Run: headless pygame with SDL's dummy video driver; simulated clock (each Clock.tick advances the game by its frame time, no real sleeping); random seed 0; keys injected as events and as key.get_pressed() state; mouse plan: one left click at the window centre at the start of phase 2, then a move to the lower-right quarter at the start of phase 3.
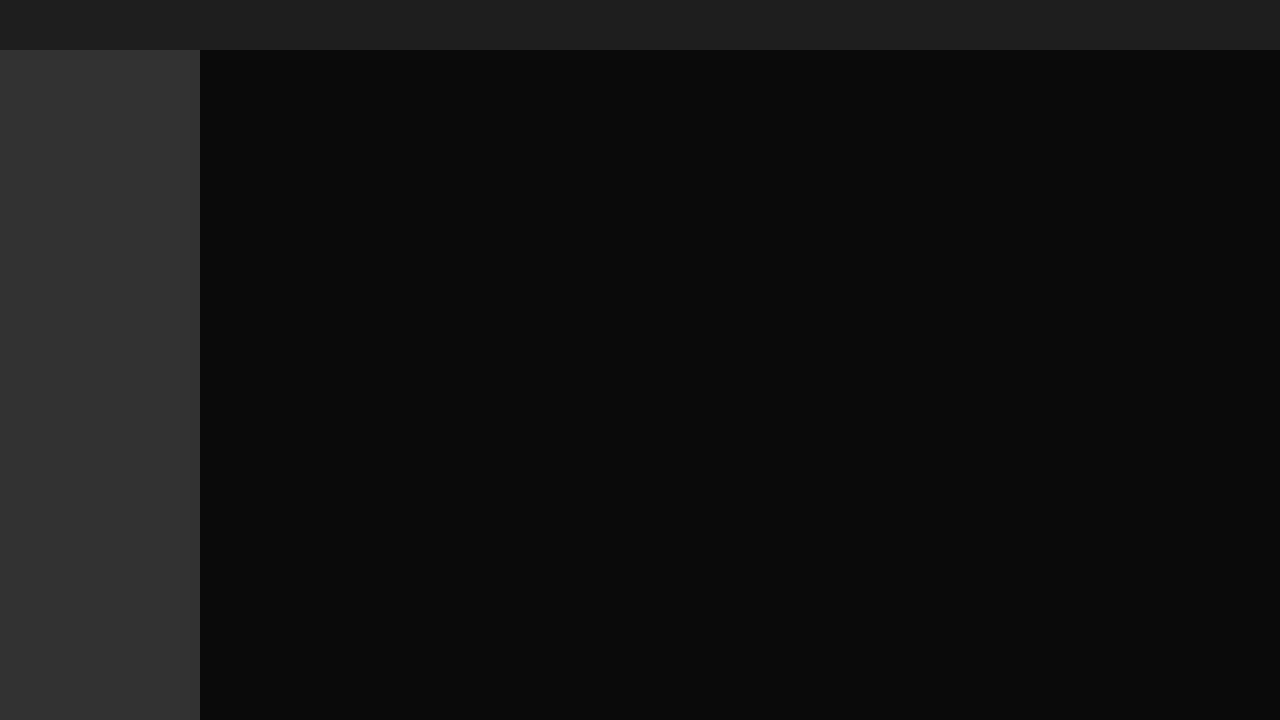
Frame 1 of 4 · flips 1–60 · no input
Frame 2 of 4 · flips 61–180 · clicked the window centre · tapped SPACE, RETURN · held RIGHT (→), D · screen unchanged from frame 1, image omitted
Frame 3 of 4 · flips 181–300 · moved the mouse to the lower-right quarter · held DOWN (↓), S · screen unchanged from frame 2, image omitted
Frame 4 of 4 · flips 301–420 · held LEFT (←), A, UP (↑), W · screen unchanged from frame 3, image omitted

The pygame program that drew these frames:

import pygame

COLOR_BACKGROUND = (10, 10, 10)
BORDER_COLOR = (100, 100, 100)

pygame.init()
clock = pygame.time.Clock()

WIDTH, HEIGHT = 1280, 720 
screen = pygame.display.set_mode((WIDTH, HEIGHT))
pygame.display.set_caption("LAY")

# 'direction': 'left_to_right',
# 'direction': 'top_to_bottom',

root = {
    'direction': 'top_to_bottom',
    'x': 100,
    'y': 100,
    'w': 960,
    'h': 540,
    'padding_left': 50,
    'padding_top': 50,
    'gap': 50,
    'background_color': (100, 100, 100),
    'children': [
        {
            'x': 0,
            'y': 0,
            'w': 200,
            'h': 200,
            'background_color': (150, 150, 150),
            'children': []
        },
        {
            'x': 0,
            'y': 0,
            'w': 200,
            'h': 200,
            'background_color': (200, 200, 200),
            'children': []
        },
    ],
}

def node(_id=0, direction='left_to_right', 
        w_min=0, h_min=0,
        x=0, y=0, w=0, h=0, 
        padding_left=0, padding_right=0, padding_top=0, padding_bottom=0,
        gap=0, background_color=(0, 0, 0),
        children=[], 
):
    return {
        'id': _id,
        'direction': direction,
        'start_x': x,
        'start_y': y,
        'x': x,
        'y': y,
        'w': w,
        'h': h,
        'w_min': w_min,
        'h_min': h_min,
        'padding_left': padding_left,
        'padding_right': padding_right,
        'padding_top': padding_top,
        'padding_bottom': padding_bottom,
        'gap': gap,
        'background_color': background_color,
        'children': children,
    }

'''
sidebar_w = 200
root = node(_id=0, direction='row', children=
    [
        node(_id=0, direction='row', w_min=sidebar_w, h_min=HEIGHT, background_color=(20, 20, 20,), children=
            [
                node(_id=0, direction='row', w_min=40, h_min=20, background_color=(60, 60, 60,), children=[]),
                node(_id=0, direction='row', w_min=40, h_min=20, background_color=(80, 80, 80,), children=[]),
                node(_id=0, direction='row', w_min=40, h_min=20, background_color=(100, 100, 100,), children=[]),
                node(_id=0, direction='row', w_min=40, h_min=20, background_color=(120, 120, 120,), children=[]),
                node(_id=0, direction='row', w_min=40, h_min=20, background_color=(140, 140, 140,), children=[]),
                node(_id=0, direction='row', w_min=40, h_min=20, background_color=(160, 160, 160,), children=[]),
            ]
        ), 
        node(_id=0, direction='row', w_min=WIDTH-sidebar_w, h_min=HEIGHT, background_color=(40, 40, 40,), children=[]), 
    ]
)
'''

'''
root = node(_id=0, direction='col', background_color=(100, 100, 100), children=
    [
        node(_id=0, direction='row', w_min=200, h_min=100, background_color=(20, 20, 20), children=[]),
        node(_id=0, direction='row', w_min=100, h_min=200, background_color=(40, 40, 40), children=[]), 
    ]
)
'''

sidebar_w = 200
topbar_h = 50
root = node(direction='col', background_color=(255, 0, 255), children=
    [
        node(direction='row', w=WIDTH, h=topbar_h, background_color=(30, 30, 30), children=[]),
        node(direction='row', w=WIDTH, h=HEIGHT-topbar_h, background_color=(10, 10, 10), children=
            [
                node(direction='row', w=sidebar_w, h=HEIGHT-topbar_h, background_color=(50, 50, 50), children=[]),
                node(direction='row', w=WIDTH-sidebar_w, h=HEIGHT-topbar_h, background_color=(10, 10, 10), children=[]),
            ],
        ),
    ]
)

def layout_calc_size(node):

    # recursion (do this first to traverse tree in "backwards" order)
    for child in node['children']:
        layout_calc_size(child)

    # >> row direction
    # calc dynamic width of node (only if 0 case)
    if node['direction'] == 'row':
        node_w = 0
        node_h = 0
        for child in node['children']:
            node_w += child['w']
            node_h = max(node_h, child['h'])
            node['w'] = node_w
            node['h'] = node_h
        node['w'] += node['padding_left'] + node['padding_right'] + (node['gap'] * (len(node['children']) - 1))
        node['h'] += node['padding_top'] + node['padding_bottom']

    # >> col direction
    # calc dynamic height of node (only if 0 case)
    if node['direction'] == 'col':
        node_w = 0
        node_h = 0
        for child in node['children']:
            node_w = max(node_w, child['w'])
            node_h += child['h']
            node['w'] = node_w
            node['h'] = node_h
        node['w'] += node['padding_left'] + node['padding_right']
        node['h'] += node['padding_top'] + node['padding_bottom'] + (node['gap'] * (len(node['children']) - 1))

    # override calculated sized if base size specified
    if node['w_min'] != 0:
        node['w'] = max(node['w_min'], node['w'])
    if node['h_min'] != 0:
        node['h'] = max(node['h_min'], node['h'])

def layout_calc_pos(node):

    # >> row direction
    # calc dynamic pos of children (based on current node)
    if node['direction'] == 'row':
        offset_x = node['padding_left']
        offset_y = node['padding_top']
        for child in node['children']:
            child['x'] = node['x'] + offset_x
            child['y'] = node['y'] + offset_y
            offset_x += child['w'] + node['gap']

    # >> col direction
    # calc dynamic pos of children (based on current node)
    if node['direction'] == 'col':
        offset_x = node['padding_left']
        offset_y = node['padding_top']
        for child in node['children']:
            child['x'] = node['x'] + offset_x
            child['y'] = node['y'] + offset_y
            offset_y += child['h'] + node['gap']

    # recursion (do this last to traverse tree id "forward" order)
    for child in node['children']:
        layout_calc_pos(child)



def layout(root):
    # print('-:', node['id'], node['x'], node['y'], node['w'], node['h'])
    layout_calc_size(root)
    layout_calc_pos(root)

def draw(node):
    pygame.draw.rect(screen, node['background_color'], (node['x'], node['y'], node['w'], node['h']))
    for child in node['children']:
        draw(child)



def print_tree(node, indent=0):
    print(" " * indent + f"{node['id']} ({node['x']},{node['y']}) {node['w']}x{node['h']}")
    for child in node["children"]:
        print_tree(child, indent + 4)

# layout_calc_size(root)
# layout_calc_pos(root)
# print_tree(root, indent=0)
# quit()


layout(root)

running = True
while running:
    mouse_x, mouse_y = pygame.mouse.get_pos()

    for event in pygame.event.get():
        if event.type == pygame.QUIT:
            running = False

    screen.fill(COLOR_BACKGROUND)


    layout(root)
    draw(root)
        
        
    pygame.display.flip()
    clock.tick(60)

pygame.quit()
